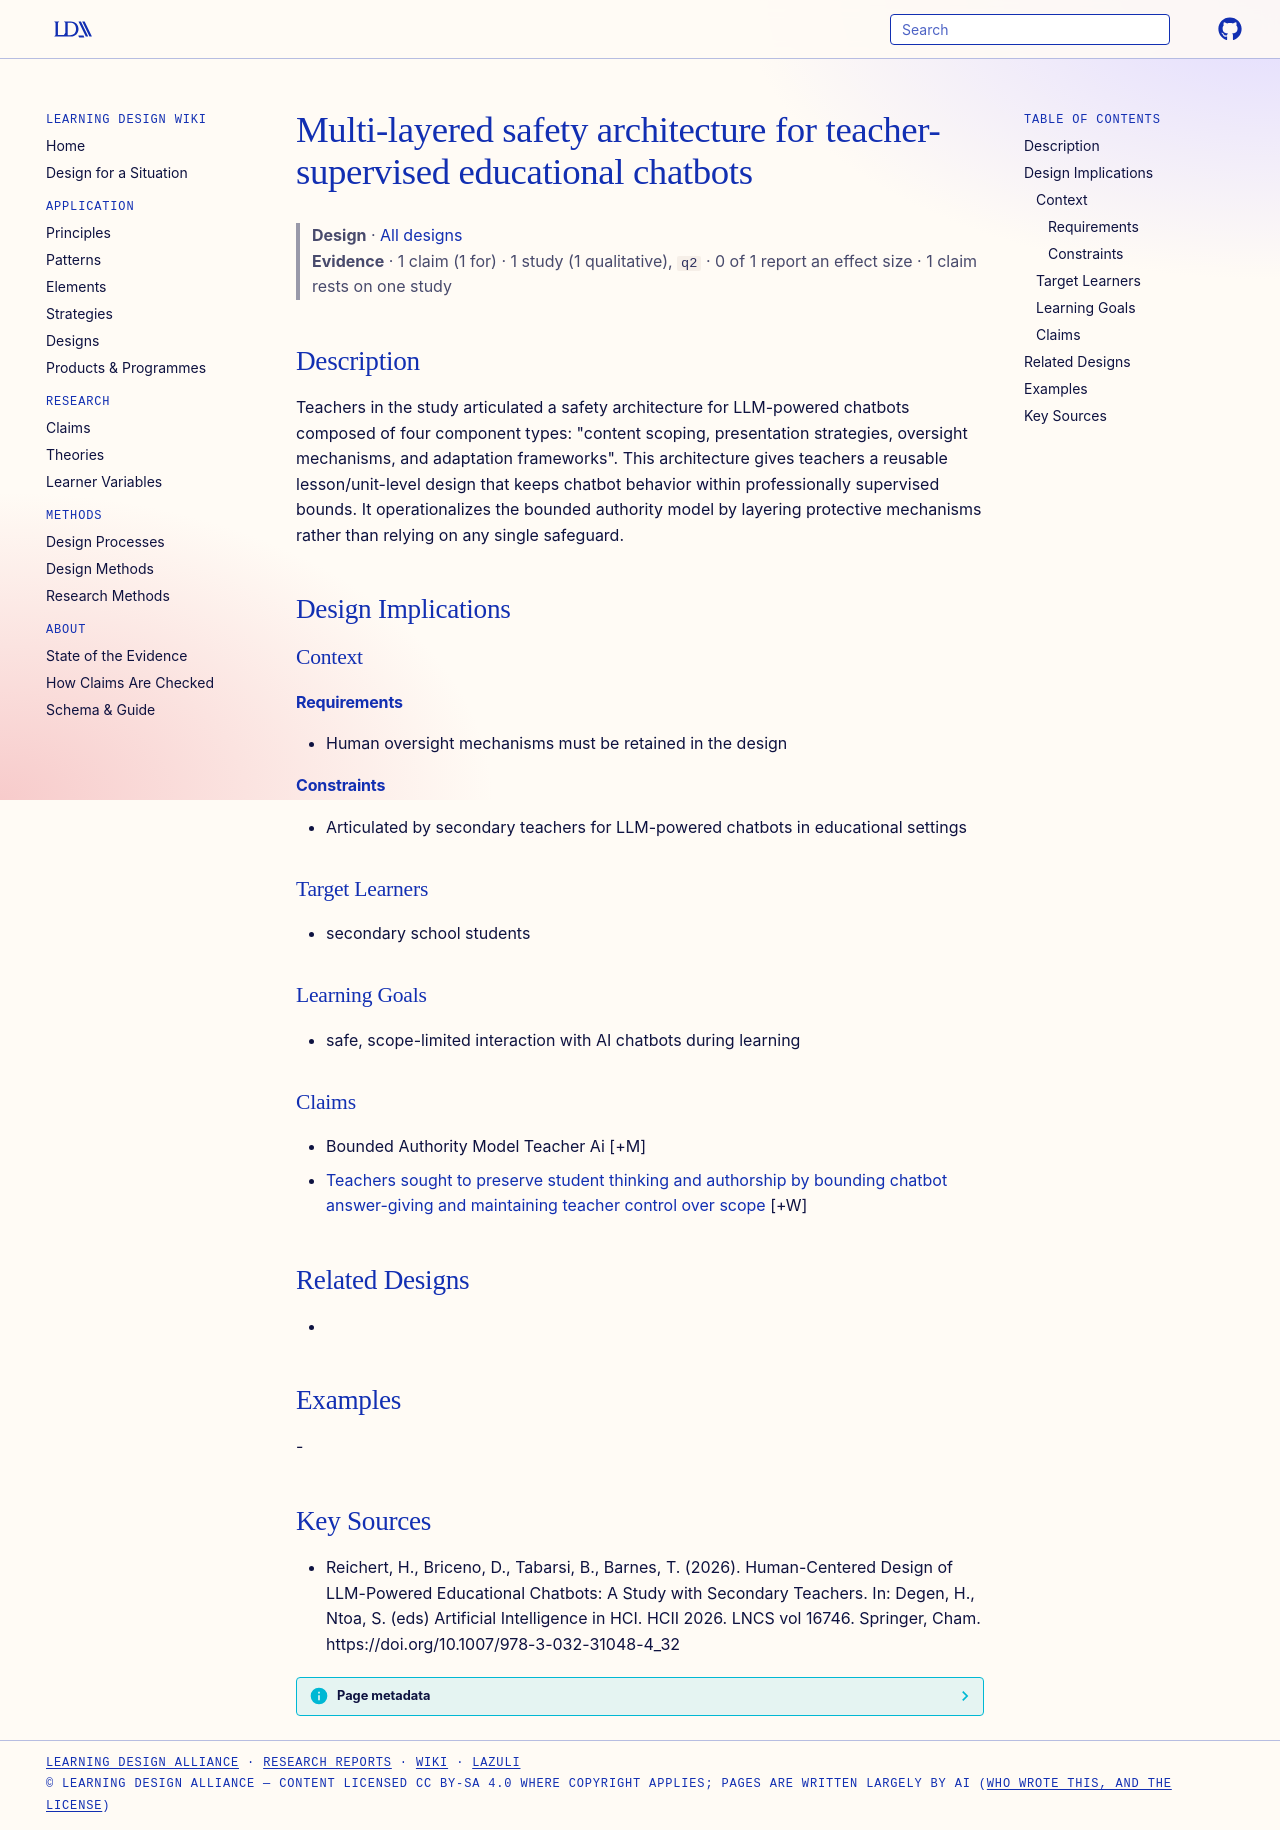

repository: Learning-Design-Alliance/learning-wiki · page: designs/multi-layered-safety-architecture-educational-chatbots/index.html · generator: mkdocs

---
type: design
id: multi-layered-safety-architecture-educational-chatbots
title: Multi-layered safety architecture for teacher-supervised educational chatbots
description: "Teachers in the study articulated a safety architecture for LLM-powered chatbots composed of four component types: \"content scoping, presentation strategies, oversight mechanisms, and adaptation frameworks\"."
status: review
generated:
  by: "process:settle-candidates"
  at: 2026-10-16
sources:
  - id: reichert-2026
    resource: "https://doi.org/10.1007/978-3-032-31048-4_32"
    title: "Reichert, H., Briceno, D., Tabarsi, B., Barnes, T. (2026). Human-Centered Design of LLM-Powered Educational Chatbots: A Study with Secondary Teachers. In: Degen, H., Ntoa, S. (eds) Artificial Intelligence in HCI. HCII 2026. LNCS vol 16746. Springer, Cham. https://doi.org/10.1007/978-3-032-31048-4_32"
    author: Reichert, H., Briceno, D., Tabarsi, B., Barnes, T
---

# Multi-layered safety architecture for teacher-supervised educational chatbots

> **Design** · [All designs](index.md)
> **Evidence** · 1 claim (1 for) · 1 study (1 qualitative), `q2` · 0 of 1 report an effect size · 1 claim rests on one study

## Description
Teachers in the study articulated a safety architecture for LLM-powered chatbots composed of four component types: "content scoping, presentation strategies, oversight mechanisms, and adaptation frameworks". This architecture gives teachers a reusable lesson/unit-level design that keeps chatbot behavior within professionally supervised bounds. It operationalizes the bounded authority model by layering protective mechanisms rather than relying on any single safeguard.

## Design Implications

### Context
#### Requirements
- Human oversight mechanisms must be retained in the design
#### Constraints
- Articulated by secondary teachers for LLM-powered chatbots in educational settings

### Target Learners
- secondary school students

### Learning Goals
- safe, scope-limited interaction with AI chatbots during learning

### Claims

- Bounded Authority Model Teacher Ai [+M]
- [Teachers sought to preserve student thinking and authorship by bounding chatbot answer-giving and maintaining teacher control over scope](../claims/teachers-preserve-student-thinking-bound-answer-giving.md) [+W]

## Related Designs
- 

## Examples
-

## Key Sources
- Reichert, H., Briceno, D., Tabarsi, B., Barnes, T. (2026). Human-Centered Design of LLM-Powered Educational Chatbots: A Study with Secondary Teachers. In: Degen, H., Ntoa, S. (eds) Artificial Intelligence in HCI. HCII 2026. LNCS vol 16746. Springer, Cham. https://doi.org/10.1007/978-3-032-31048-4_32
